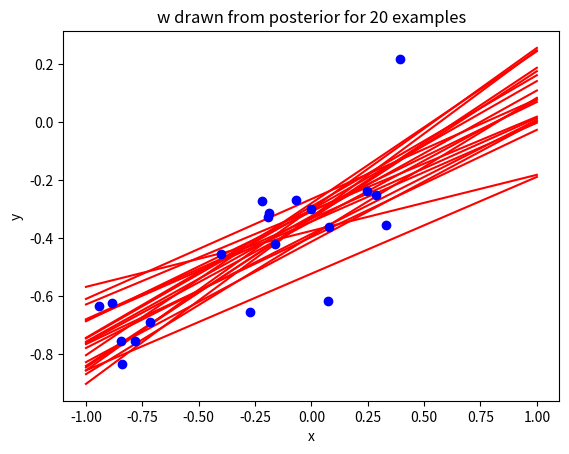

Write the Python code that produced this figure.
import matplotlib.pyplot as plt
import numpy as np
import math
from scipy.stats import multivariate_normal
from scipy.optimize import minimize

def heatmap_gaussian(w0_mesh, w1_mesh, z, title_str= None, point=None) :

	plt.clf()
	plt.pcolormesh(w0_mesh, w1_mesh, z, cmap='jet')
	plt.colorbar()
	if(point != None):
		plt.plot(point[0], point[1],'bo')
	plt.xlabel("w_0")
	plt.ylabel("w_1")
	plt.title(title_str)
	plt.show()

def plot_samples(x_range, y_range, W, mean, cov, n_samples, title_str= None, point=None):

	w_sample = multivariate_normal.rvs(mean, cov, n_samples)
	plt.clf()
	x = np.linspace(x_range[0], x_range[1], 50)
	for i in w_sample:
		y = i[0] + i[1]*x
		ind = np.logical_and(y<=y_range[1], y>=y_range[0])
		plt.plot(x[ind], y[ind], 'r-')
	if(point!=None):
		plt.plot(point[0], point[1], 'bo')
	plt.xlabel("x")
	plt.ylabel("y")
	plt.title(title_str)
	plt.show()

def compute_posterior(x, t, alpha =2, beta=25):

	x = np.vstack((np.ones(x.shape), x))	#x.shape = (2, num_point); adding 1 for w_o
	s_n = np.linalg.inv(alpha + beta*np.matmul(x,np.transpose(x)))
	m_n = np.matmul(s_n, beta*np.matmul(x,t.reshape(-1,1)))
	return(m_n.flatten(), s_n)

def ques1():

	# ground truth and training data generation
	np.random.seed(15)
	w0_true = -0.3
	w1_true = 0.5
	noise =  np.random.normal(0, 0.2, 20)
	x_train = np.random.uniform(-1,1,20)
	y_train = (w0_true + x_train*w1_true + noise)
	n_samples = 20

	#parameters to plot the graph
	grid_len = 100
	w0_range = [-1,1]
	w1_range = [-1,1]

	w0 = np.linspace(w0_range[0], w0_range[1], grid_len)
	w1 = np.linspace(w1_range[0], w1_range[1], grid_len)
	w0_mesh,w1_mesh=np.meshgrid(w0,w1)	#w0_mesh.shape = w1_mesh.shape = (grid_len, grid_len)
	W = np.transpose(np.vstack((w0_mesh.flatten(), w1_mesh.flatten())))		# W.shape = (grid_len^2, 2)

	# plotting the prior
	prior = multivariate_normal.pdf(W, [0,0], [[0.5,0],[0, 0.5]]).reshape(grid_len, grid_len)
	heatmap_gaussian(w0_mesh, w1_mesh, prior, "Prior distribution")

	# to plot the sampled models from the prior 
	plot_samples([-1, 1], [-1, 1], W, [0,0], [[0.5,0],[0, 0.5]], n_samples, "w drawn from prior")

	#to compute posterior distribution
	t=[1,5,20]
	for i in t:

		m_n, s_n = compute_posterior(x_train[0:i], y_train[0:i], alpha =2, beta=25)
		pos_dist = multivariate_normal.pdf(W, m_n, s_n).reshape(grid_len, grid_len)
		heatmap_gaussian(w0_mesh, w1_mesh, pos_dist, "Posterior distribution for {} examples".format(i), [w0_true, w1_true])
		plot_samples([-1, 1], [-1, 1], W, m_n, s_n, n_samples, "w drawn from posterior for {} examples".format(i), [x_train[0:i], y_train[0:i]])

ques1()
